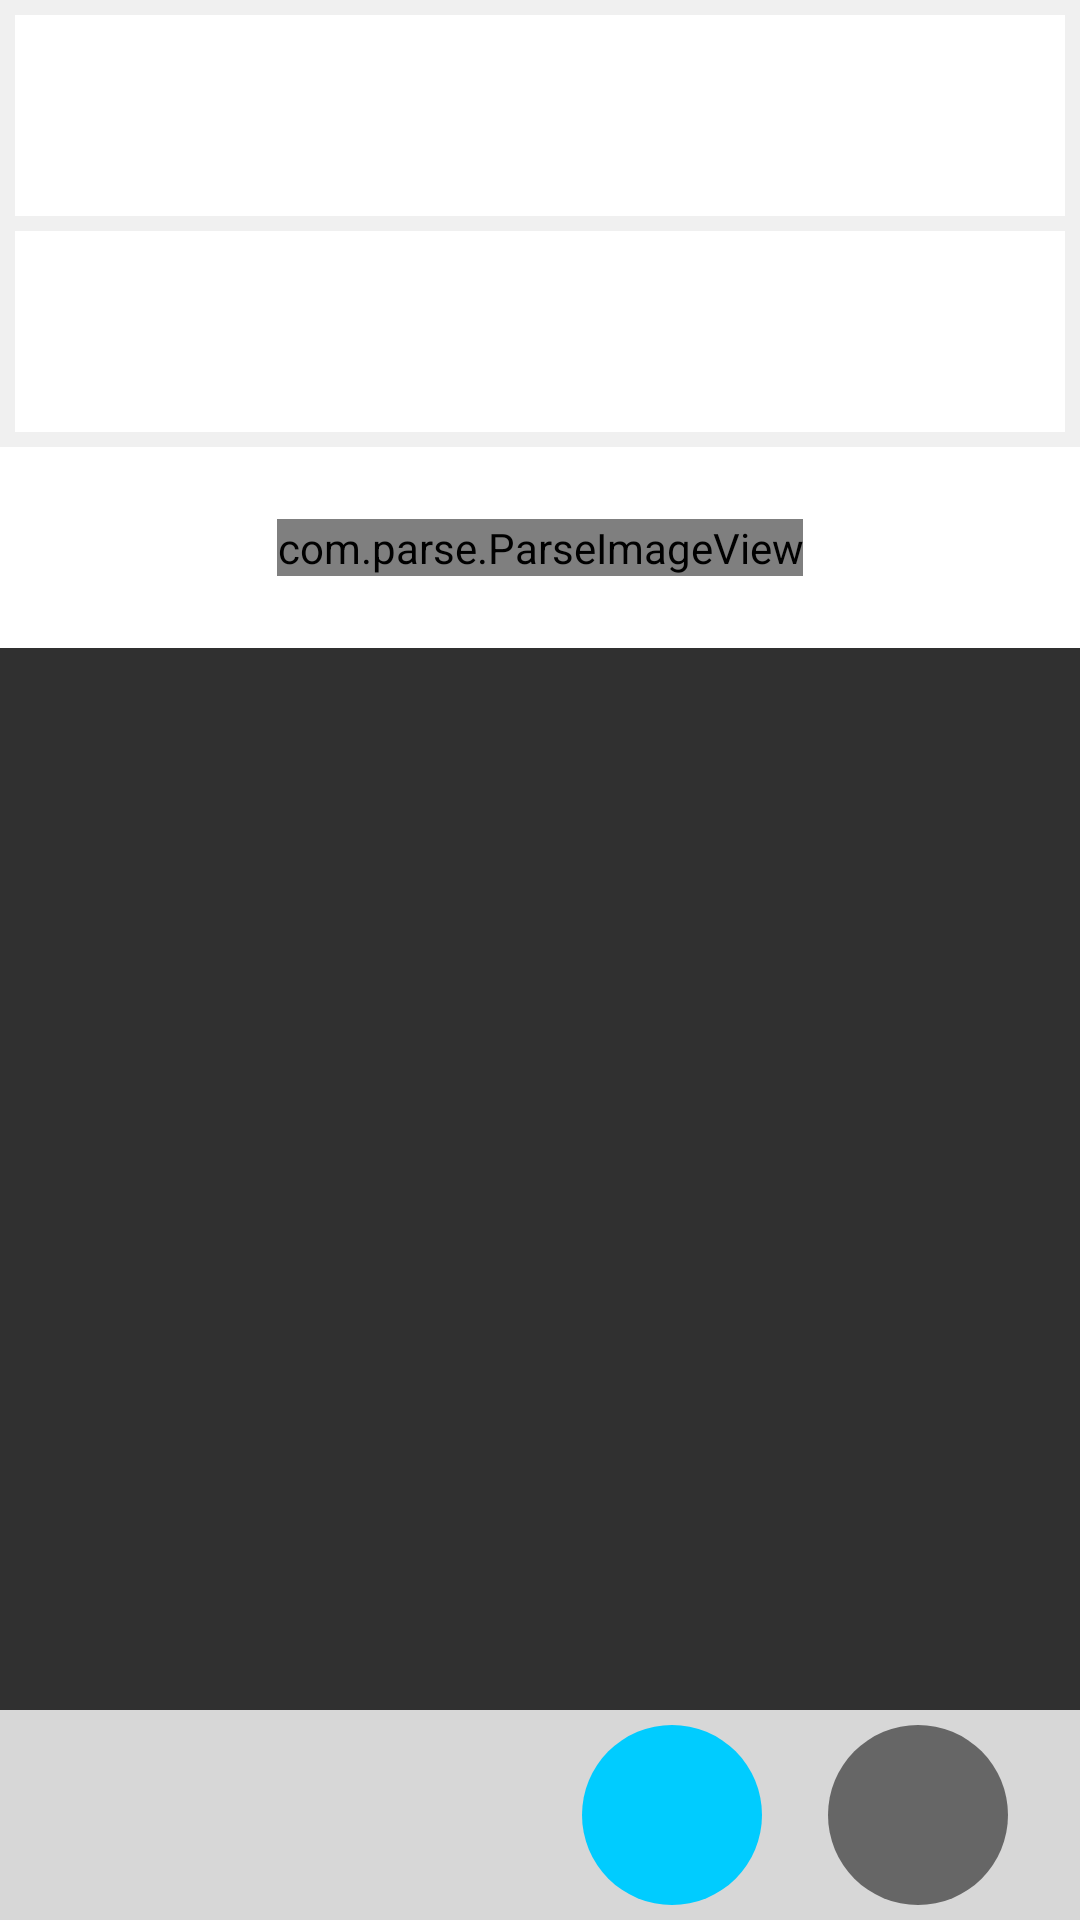

Here is an Android app screen rendered from its layout file. Give the layout XML and the strings, colors and styles it references.
<!-- AndroidManifest.xml: application theme Theme.AppCompat -->
<!-- res/layout/fragment_personal_reflection.xml -->
<?xml version="1.0" encoding="utf-8"?>
<RelativeLayout xmlns:android="http://schemas.android.com/apk/res/android"
    xmlns:tools="http://schemas.android.com/tools"
    android:orientation="vertical" android:layout_width="match_parent"
    android:layout_height="match_parent">
    <LinearLayout
        android:orientation="horizontal"
        android:id="@+id/bottom_bar"
        android:layout_alignParentBottom="true"
        android:layout_width="match_parent"
        android:layout_height="70dp"
        android:gravity="end"
        android:background="#d7d7d7">
    </LinearLayout>
    <ImageView
        android:id="@+id/button_submit"
        android:contentDescription="@string/button_submit"
        android:layout_width="60dp"
        android:layout_height="60dp"
        android:layout_marginBottom="5dp"
        android:layout_alignParentBottom="true"
        android:layout_alignParentRight="true"
        android:background="@drawable/circle_grey"
        android:layout_marginRight="24dp"/>
    <ImageView
        android:id="@+id/button_photo"
        android:contentDescription="@string/button_photo"
        android:layout_width="60dp"
        android:layout_height="60dp"
        android:layout_marginBottom="5dp"
        android:layout_alignParentBottom="true"
        android:layout_alignParentRight="true"
        android:background="@drawable/circle_blue"
        android:layout_marginRight="106dp"/>
    <ImageView
        android:id="@+id/button_back_arrow"
        android:contentDescription="@string/button_back"
        android:layout_width="30dp"
        android:layout_height="30dp"
        android:layout_marginBottom="22dp"
        android:layout_marginLeft="12dp"
        android:layout_alignParentBottom="true"
        android:layout_alignParentLeft="true"
        android:background="@drawable/abc_ic_ab_back_holo_light"
        />
    <ScrollView
        android:layout_width="match_parent"
        android:layout_height="match_parent"
        android:layout_above="@+id/bottom_bar">
        <LinearLayout
            android:orientation="vertical"
            android:background="#f0f0f0"
            android:layout_width="match_parent"
            android:layout_height="wrap_content">

            <LinearLayout
                android:background="#ffffff"
                android:layout_marginTop="5dp"
                android:layout_marginLeft="5dp"
                android:layout_marginRight="5dp"

                android:padding="24dp"
                android:orientation="vertical"
                android:layout_width="match_parent"
                android:layout_height="wrap_content">
                <TextView
                    android:id="@+id/label_question"
                    android:layout_width="wrap_content"
                    android:layout_height="wrap_content"
                    android:textColor="#666666"
                    tools:text="Title:"/>
                
            </LinearLayout>
            <LinearLayout
                android:background="#ffffff"
                android:layout_marginTop="5dp"
                android:layout_marginLeft="5dp"
                android:layout_marginRight="5dp"
                android:layout_marginBottom="5dp"
                android:padding="24dp"
                android:orientation="vertical"
                android:layout_width="match_parent"
                android:layout_height="wrap_content">
                <TextView
                    android:id="@+id/label_response"
                    android:layout_width="wrap_content"
                    android:layout_height="wrap_content"
                    android:textColor="#666666"
                    tools:text="Reflection:"/>
                
            </LinearLayout>
            <LinearLayout
                android:background="#ffffff"
                android:padding="24dp"
                android:gravity="center"
                android:layout_width="match_parent"
                android:layout_height="wrap_content">
                <com.parse.ParseImageView
                    android:id="@+id/item_image"
                    android:layout_width="wrap_content"
                    android:layout_height="wrap_content"
                    android:adjustViewBounds="true"
                    tools:src="@drawable/ic_launcher"
                    android:scaleType="fitCenter"
                    />
            </LinearLayout>


        </LinearLayout>
    </ScrollView>

</RelativeLayout>
<!-- resources referenced by this layout -->
<resources>
  <!-- drawable circle_blue (drawable-hdpi) -->
  <?xml version="1.0" encoding="utf-8"?>
  <shape
      xmlns:android="http://schemas.android.com/apk/res/android"
      android:shape="oval">
      <solid
          android:color="#00CCFF"/>
      <size
          android:width="30dp"
          android:height="30dp"/>
  </shape>
  <!-- drawable circle_grey (drawable-hdpi) -->
  <?xml version="1.0" encoding="utf-8"?>
  <shape
      xmlns:android="http://schemas.android.com/apk/res/android"
      android:shape="oval">
      <solid
          android:color="#666666"/>
      <size
          android:width="15dp"
          android:height="15dp"/>
  </shape>
  <!-- drawable ic_launcher: png bitmap (drawable-mdpi, 11224 bytes) -->
  <string name="button_back">Back</string>
  <string name="button_photo">Photo</string>
  <string name="button_submit">Submit</string>
</resources>
